Labelled photos from "ButterFly", an image-classification folder in a-chow-cse/SuperGlue_Unsupervised. The possible labels are: erato cyrbia butterfly, erato hydara butterfly, erato lativitta butterfly, erato microclea butterfly, erato petiverana butterfly, erato phyllis butterfly, erato venus butterfly, melpomene amaryllis butterfly, melpomene ecuadorensis butterfly, melpomene nanna butterfly, melpomene plesseni butterfly, melpomene rosina north butterfly, melpomene rosina south butterfly, melpomene schunkei butterfly, melpomene vulcanus butterfly, melpomene xenoclea butterfly.

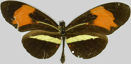
Label: erato phyllis butterfly

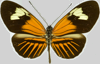
Label: melpomene schunkei butterfly

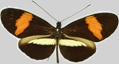
Label: melpomene rosina south butterfly

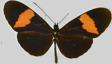
Label: erato hydara butterfly

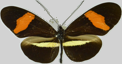
Label: erato petiverana butterfly

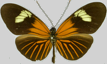
Label: erato lativitta butterfly
